Dataset: datasets (GitHub, peterhsu2018/AIA_project). Classes: abnormal, normal.

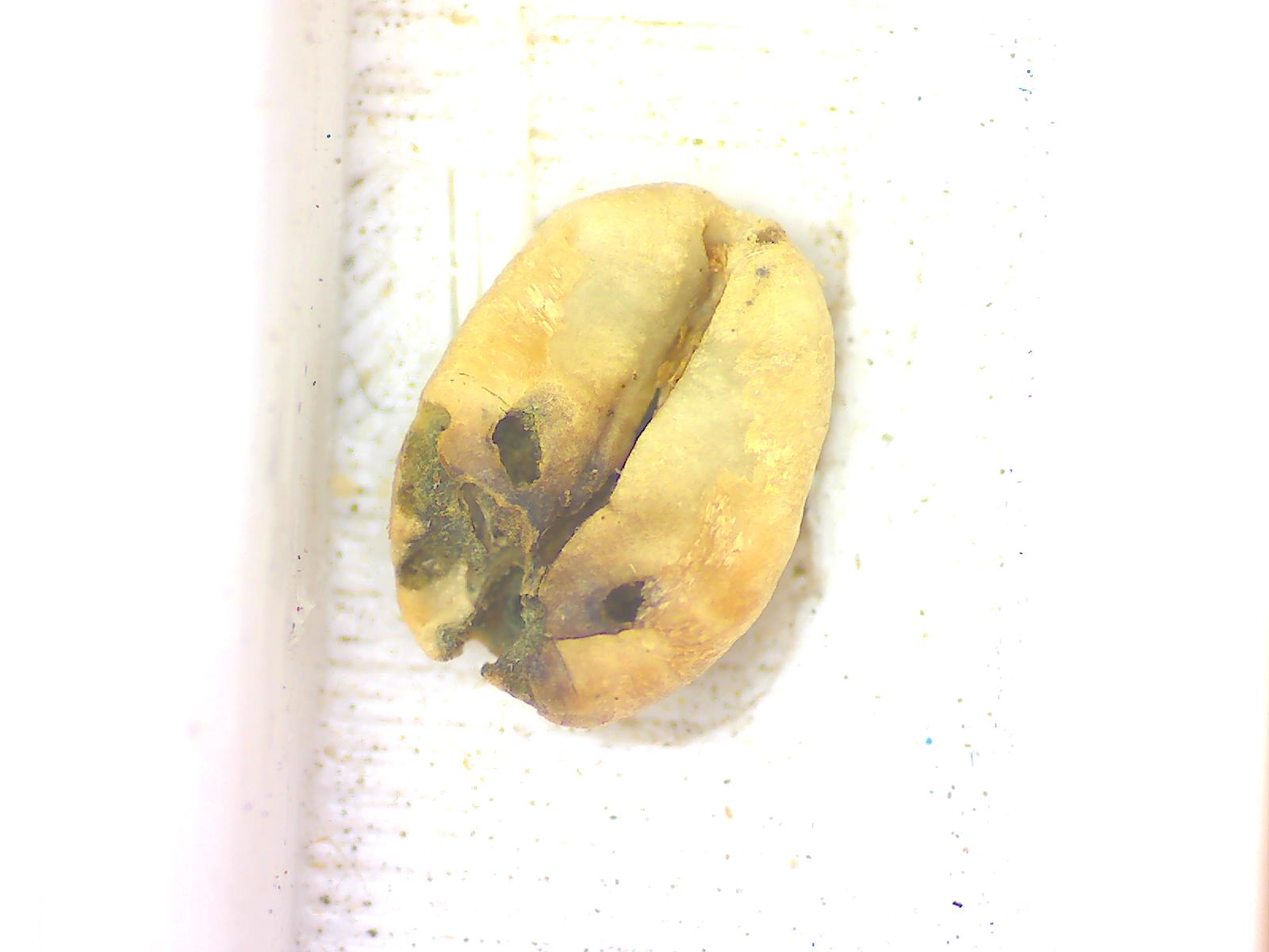
Label: abnormal

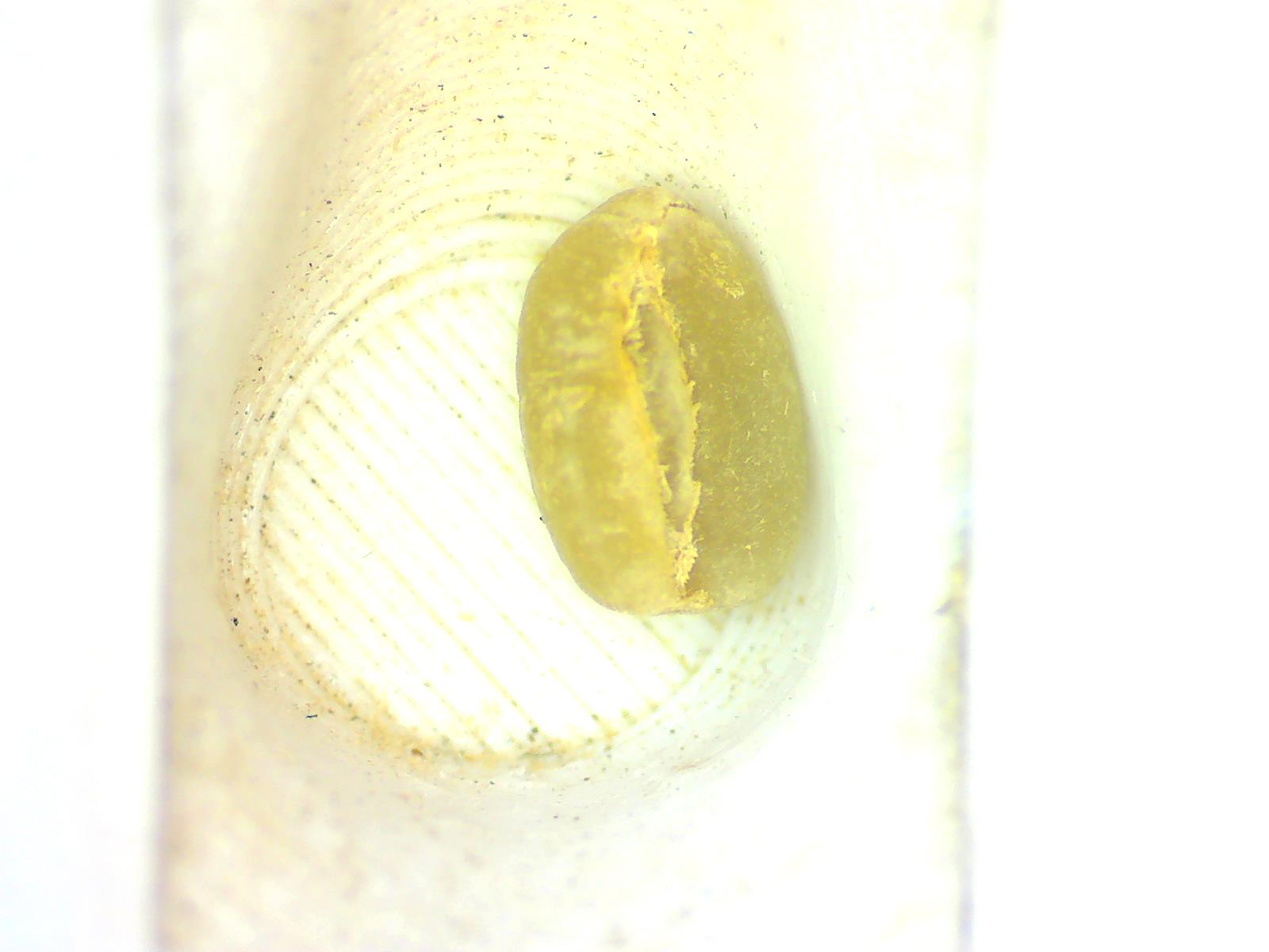
Label: normal

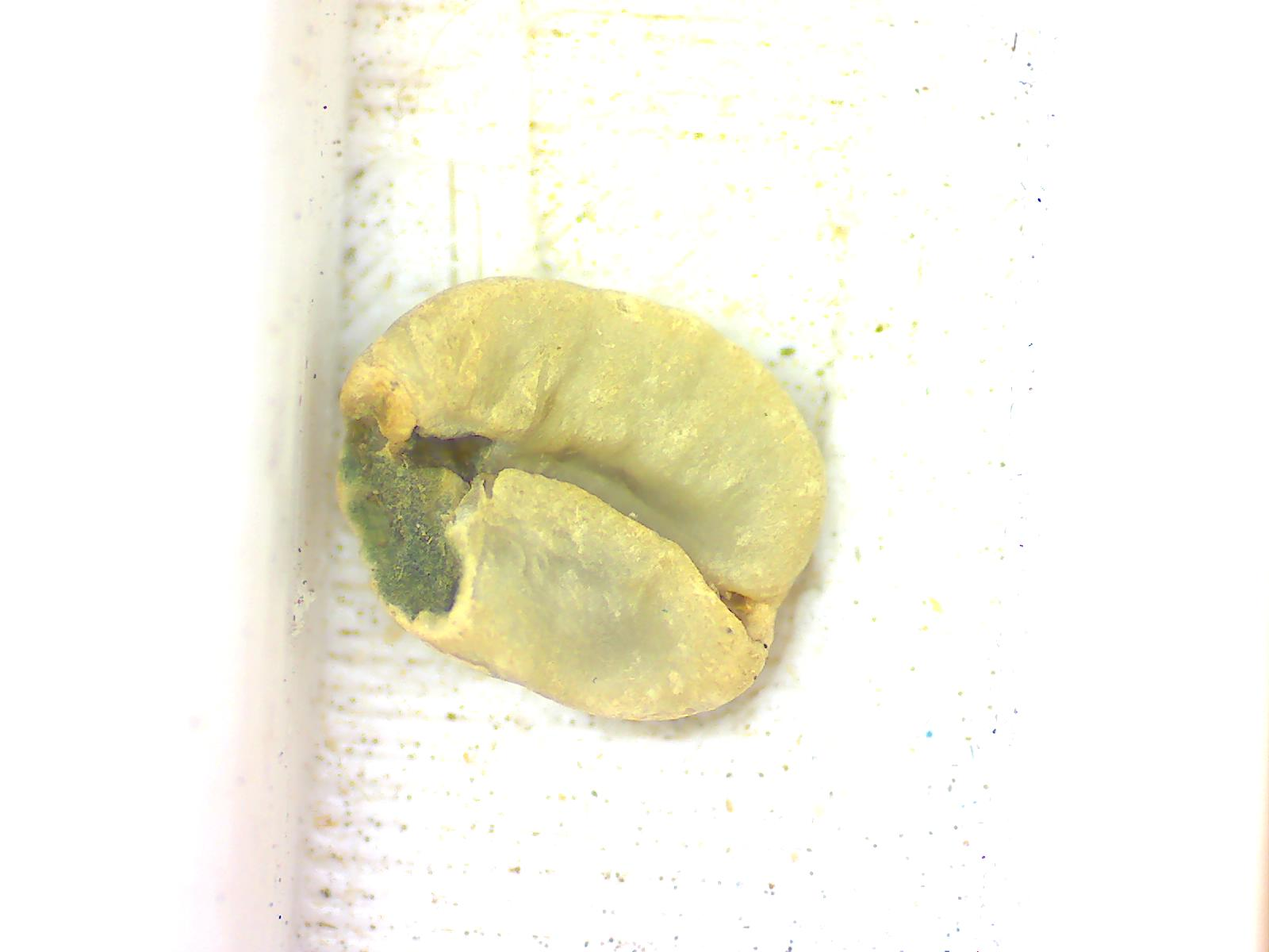
Label: abnormal

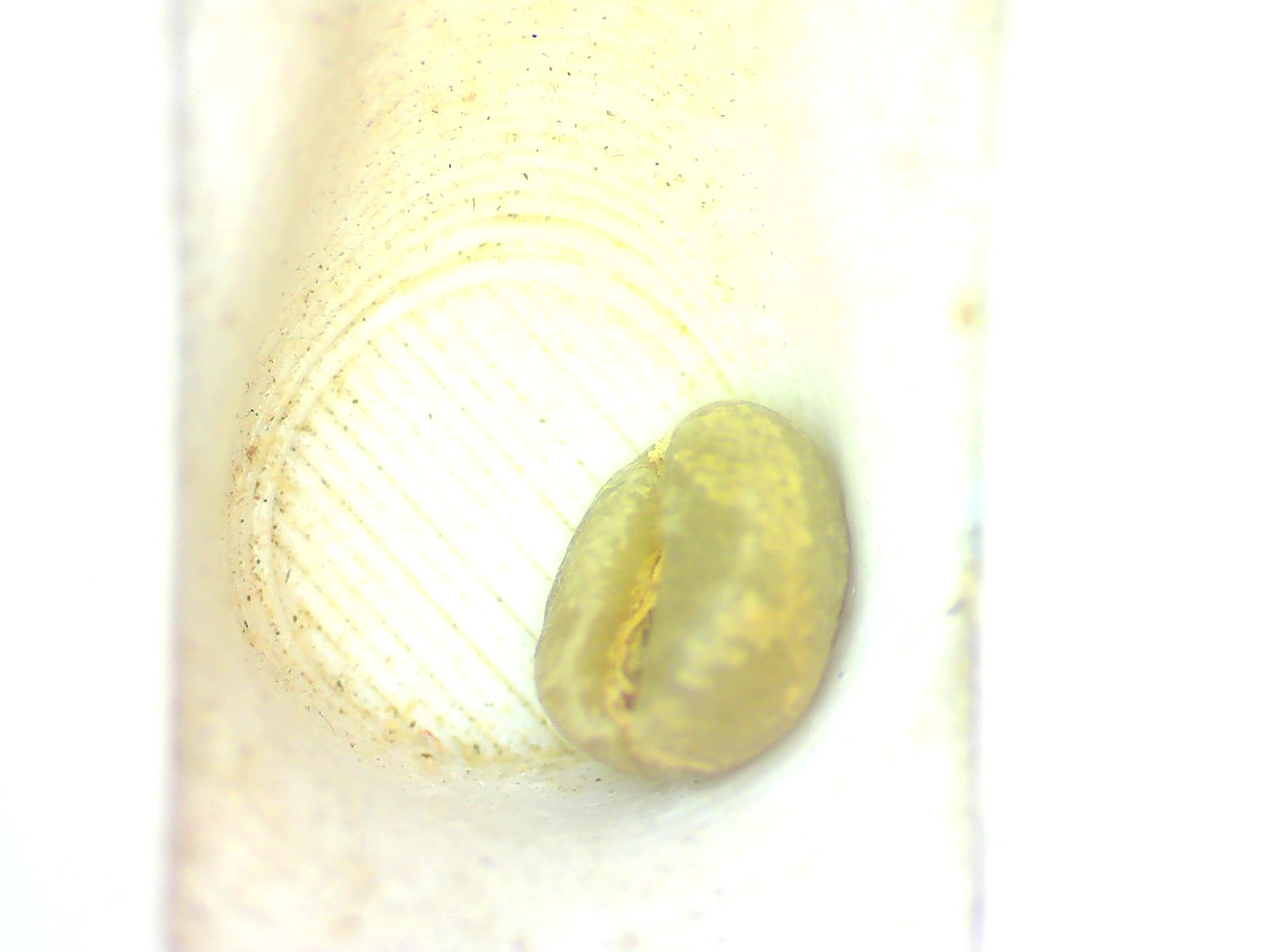
Label: normal

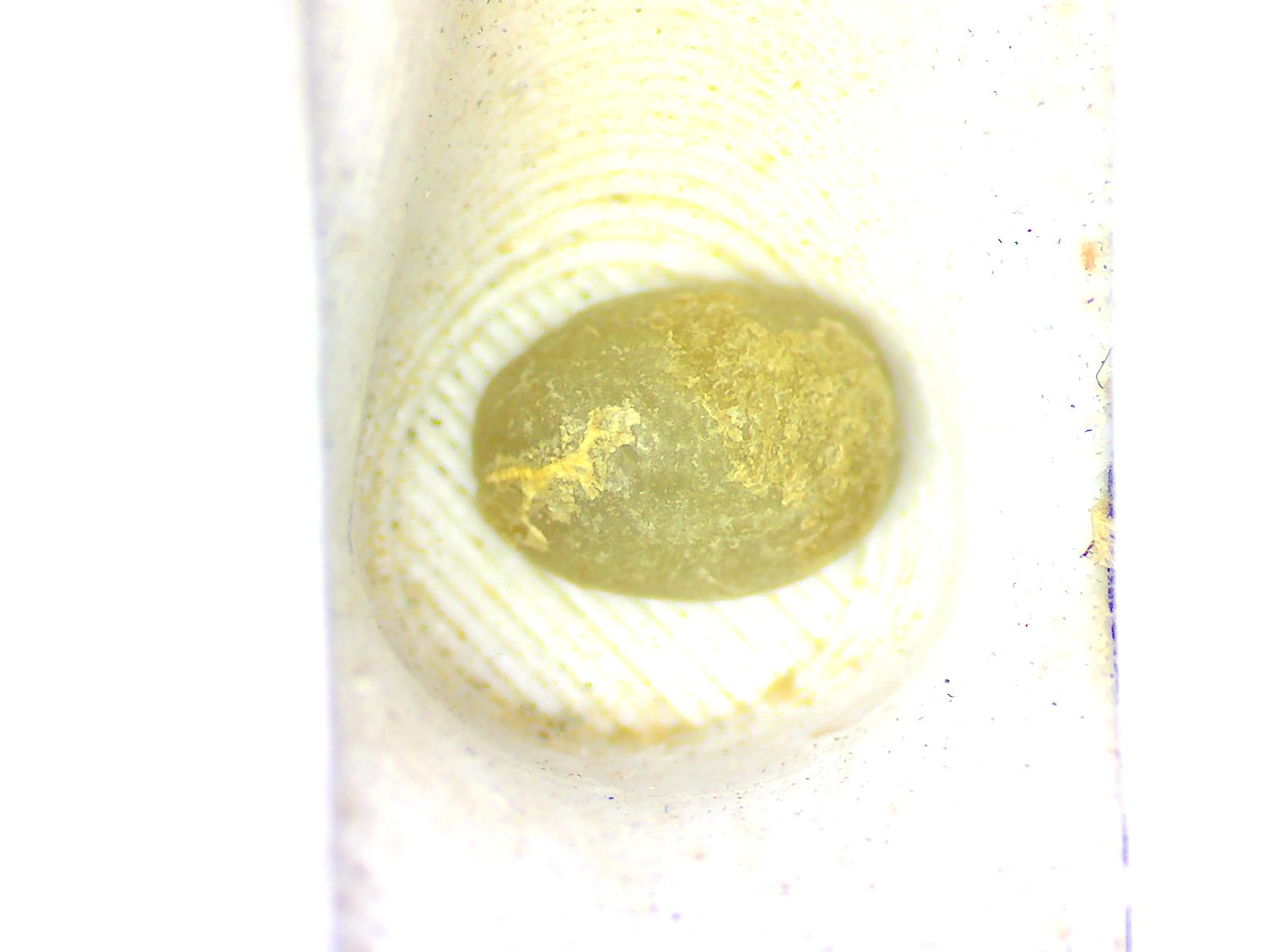
Label: normal

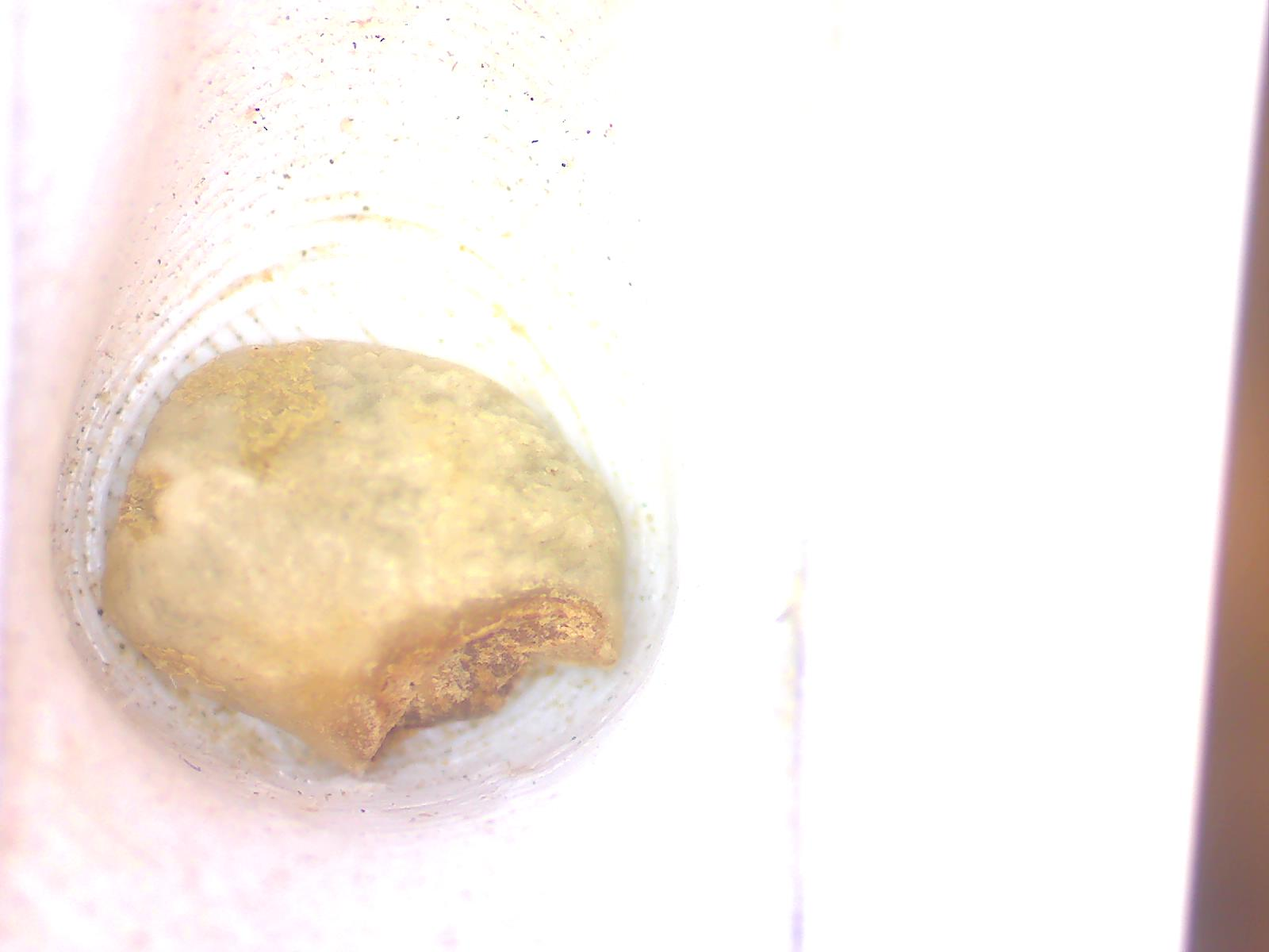
Label: abnormal
